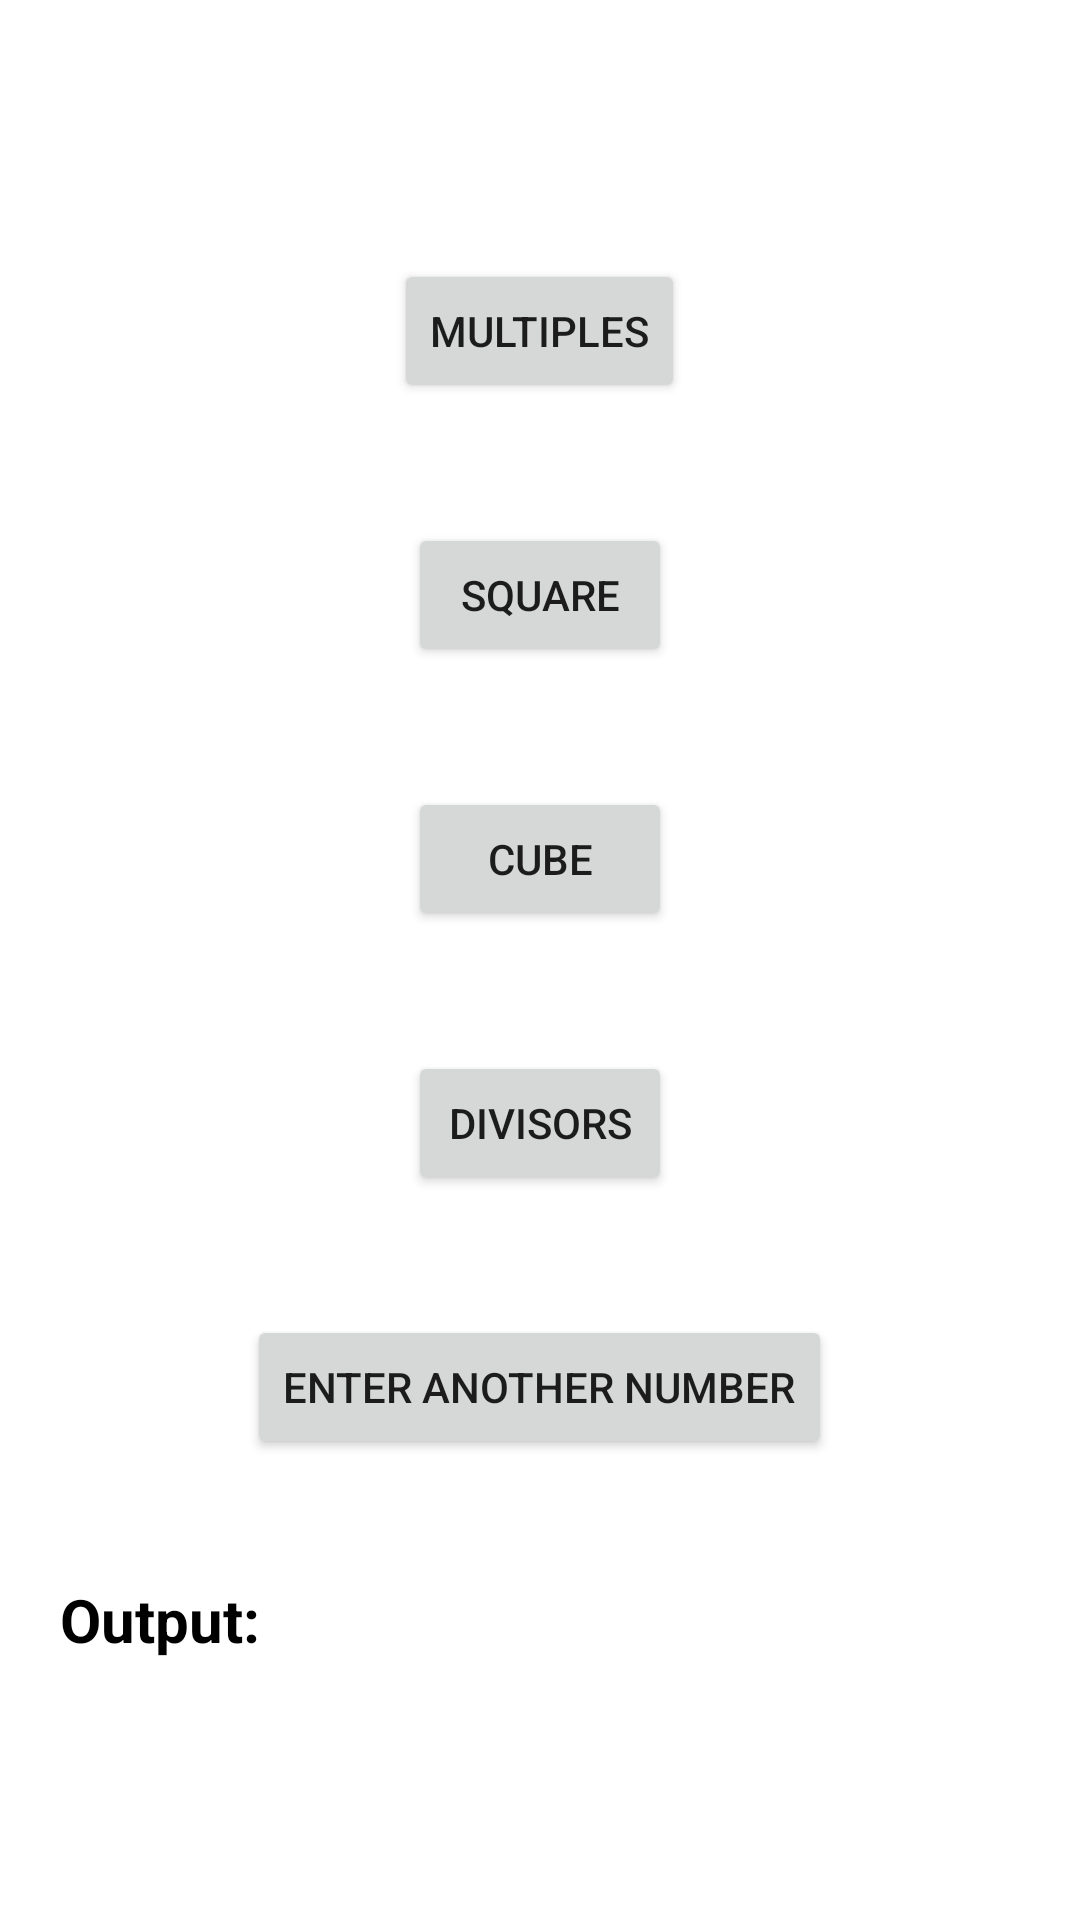

Android layout source for this screen:
<!-- AndroidManifest.xml: application theme Theme.MidtermPractice -->
<!-- res/layout/activity_main2.xml -->
<?xml version="1.0" encoding="utf-8"?>
<LinearLayout xmlns:android="http://schemas.android.com/apk/res/android"
    xmlns:app="http://schemas.android.com/apk/res-auto"
    xmlns:tools="http://schemas.android.com/tools"
    android:id="@+id/main"
    android:layout_width="match_parent"
    android:layout_height="match_parent"
    android:orientation="vertical"
    android:gravity="center"
    tools:context=".MainActivity2">

    <Button
        android:id="@+id/button2"
        android:layout_width="wrap_content"
        android:layout_margin="@dimen/act2Margin"
        android:layout_height="wrap_content"
        android:text="@string/multiples" />

    <Button
        android:id="@+id/button3"
        android:layout_margin="@dimen/act2Margin"
        android:layout_width="wrap_content"
        android:layout_height="wrap_content"
        android:text="@string/square" />

    <Button
        android:id="@+id/button4"
        android:layout_width="wrap_content"
        android:layout_margin="@dimen/act2Margin"
        android:layout_height="wrap_content"
        android:text="@string/cube" />

    <Button
        android:id="@+id/button5"
        android:layout_width="wrap_content"
        android:layout_margin="@dimen/act2Margin"
        android:layout_height="wrap_content"
        android:text="@string/div" />

    <Button
        android:id="@+id/button8"
        android:layout_width="wrap_content"
        android:layout_height="wrap_content"
        android:layout_margin="@dimen/act2Margin"
        android:text="@string/anotherNum" />

    <TextView
        android:id="@+id/textView"
        android:layout_width="match_parent"
        android:layout_margin="@dimen/act2Margin"
        android:textSize="@dimen/outputSize"
        android:textStyle="bold"
        android:textColorHint="@color/black"
        android:layout_height="wrap_content"
        android:hint="@string/output" />

</LinearLayout>
<!-- resources referenced by this layout -->
<resources>
  <dimen name="act2Margin">20dp</dimen>
  <dimen name="outputSize">20sp</dimen>
  <string name="anotherNum">Enter another number</string>
  <string name="cube">Cube</string>
  <string name="div">Divisors</string>
  <string name="multiples">Multiples</string>
  <string name="output">Output:</string>
  <string name="square">Square</string>
  <style name="Theme.MidtermPractice" parent="Theme.MaterialComponents.DayNight.DarkActionBar">
          
          <item name="colorPrimary">@color/purple_500</item>
          <item name="colorPrimaryVariant">@color/purple_700</item>
          <item name="colorOnPrimary">@color/white</item>
          
          <item name="colorSecondary">@color/teal_200</item>
          <item name="colorSecondaryVariant">@color/teal_700</item>
          <item name="colorOnSecondary">@color/black</item>
          
          <item name="android:statusBarColor">?attr/colorPrimaryVariant</item>
          
      </style>
  <!-- not gathered from this repository: default colours our renderer supplied (Android Studio template values) -->
  <color name="purple_500">#FF6200EE</color>
  <color name="purple_700">#FF3700B3</color>
  <color name="teal_200">#FF03DAC5</color>
  <color name="teal_700">#FF018786</color>
  <color name="black">#FF000000</color>
  <color name="white">#FFFFFFFF</color>
</resources>
